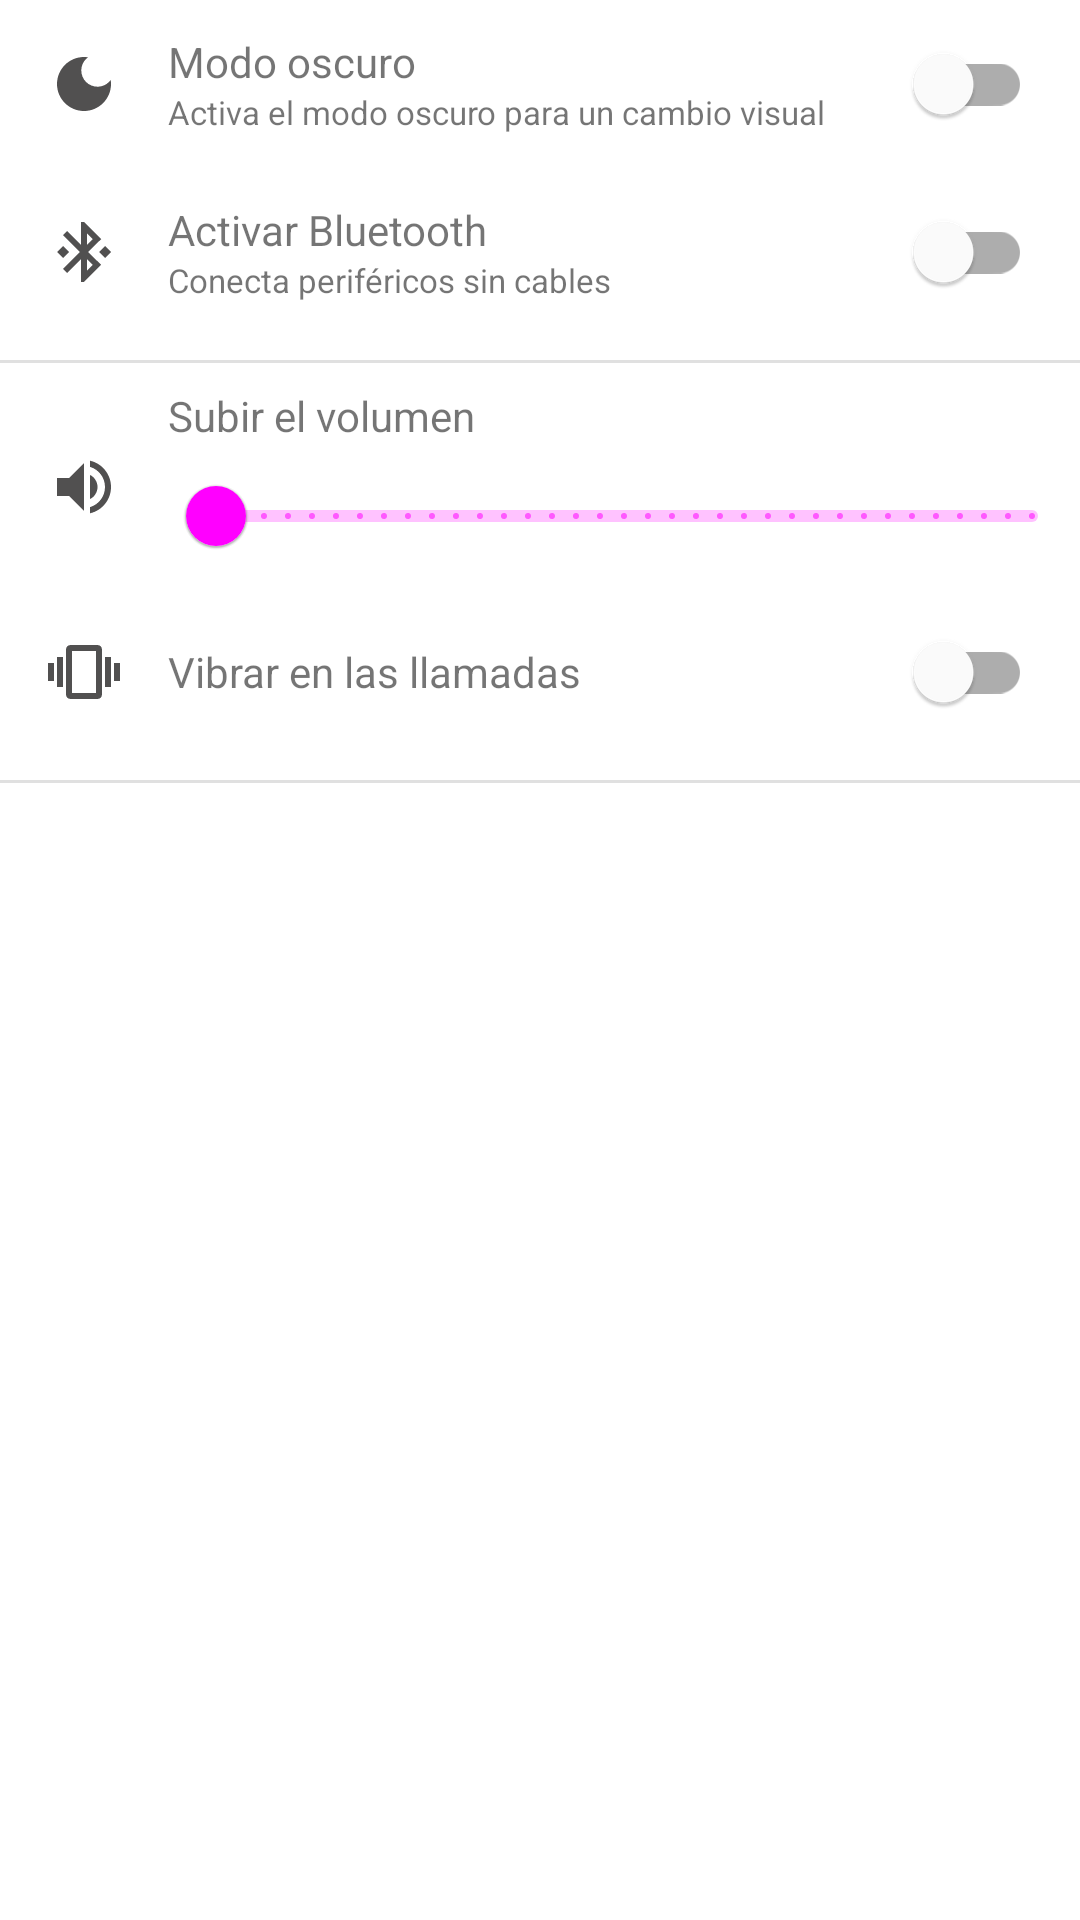

Layout XML and referenced resources for this Android screen:
<!-- AndroidManifest.xml: application theme Theme.AndroidM -->
<!-- res/layout/activity_settings.xml -->
<?xml version="1.0" encoding="utf-8"?>
<LinearLayout xmlns:android="http://schemas.android.com/apk/res/android"
    xmlns:app="http://schemas.android.com/apk/res-auto"
    xmlns:tools="http://schemas.android.com/tools"
    android:layout_width="match_parent"
    android:layout_height="match_parent"
    android:orientation="vertical"
    tools:context=".settings.SettingsActivity">

    <LinearLayout
        android:layout_width="match_parent"
        android:layout_height="wrap_content"
        android:gravity="center_vertical"
        android:orientation="horizontal">

        <ImageView
            android:layout_width="wrap_content"
            android:layout_height="wrap_content"
            android:layout_margin="16dp"
            android:src="@drawable/settings_dark_mode" />

        <LinearLayout
            android:layout_width="0dp"
            android:layout_height="wrap_content"
            android:layout_weight="1"
            android:orientation="vertical">

            <TextView
                android:layout_width="wrap_content"
                android:layout_height="wrap_content"
                android:text="Modo oscuro"
                android:textColor="@color/settings_text_title" />

            <TextView
                android:layout_width="wrap_content"
                android:layout_height="wrap_content"
                android:text="Activa el modo oscuro para un cambio visual"
                android:textSize="11sp" />

        </LinearLayout>

        <com.google.android.material.switchmaterial.SwitchMaterial
            android:id="@+id/switchDarkMode"
            android:layout_width="wrap_content"
            android:layout_height="wrap_content"
            android:layout_marginHorizontal="16dp" />

    </LinearLayout>

    <LinearLayout
        android:layout_width="match_parent"
        android:layout_height="wrap_content"
        android:gravity="center_vertical"
        android:orientation="horizontal">

        <ImageView
            android:layout_width="wrap_content"
            android:layout_height="wrap_content"
            android:layout_margin="16dp"
            android:src="@drawable/settings_bluetooth" />

        <LinearLayout
            android:layout_width="0dp"
            android:layout_height="wrap_content"
            android:layout_weight="1"
            android:orientation="vertical">

            <TextView
                android:layout_width="wrap_content"
                android:layout_height="wrap_content"
                android:text="Activar Bluetooth"
                android:textColor="@color/settings_text_title" />

            <TextView
                android:layout_width="wrap_content"
                android:layout_height="wrap_content"
                android:text="Conecta periféricos sin cables"
                android:textSize="11sp" />

        </LinearLayout>

        <com.google.android.material.switchmaterial.SwitchMaterial
            android:id="@+id/switchBluetooth"
            android:layout_width="wrap_content"
            android:layout_height="wrap_content"
            android:layout_marginHorizontal="16dp" />

    </LinearLayout>

    <com.google.android.material.divider.MaterialDivider
        android:layout_width="match_parent"
        android:layout_height="1dp"
        android:layout_marginVertical="8dp" />

    <LinearLayout
        android:layout_width="match_parent"
        android:layout_height="wrap_content"
        android:gravity="center_vertical"
        android:orientation="horizontal">

        <ImageView
            android:layout_width="wrap_content"
            android:layout_height="wrap_content"
            android:layout_margin="16dp"
            android:src="@drawable/settings_volume_up" />

        <LinearLayout
            android:layout_width="0dp"
            android:layout_height="wrap_content"
            android:layout_weight="1"
            android:orientation="vertical">

            <TextView
                android:layout_width="wrap_content"
                android:layout_height="wrap_content"
                android:text="Subir el volumen"
                android:textColor="@color/settings_text_title" />

            <com.google.android.material.slider.RangeSlider
                android:id="@+id/rsVolume"
                android:layout_width="match_parent"
                android:layout_height="wrap_content"
                android:valueFrom="0"
                android:stepSize="1"
                android:valueTo="100"
                />

        </LinearLayout>

    </LinearLayout>

    <LinearLayout
        android:layout_width="match_parent"
        android:layout_height="wrap_content"
        android:gravity="center_vertical"
        android:orientation="horizontal">

        <ImageView
            android:layout_width="wrap_content"
            android:layout_height="wrap_content"
            android:layout_margin="16dp"
            android:src="@drawable/settings_vibration" />

        <TextView
            android:layout_width="0dp"
            android:layout_height="wrap_content"
            android:layout_weight="1"
            android:text="Vibrar en las llamadas"
            android:textColor="@color/settings_text_title" />

        <com.google.android.material.switchmaterial.SwitchMaterial
            android:id="@+id/switchVibration"
            android:layout_width="wrap_content"
            android:layout_height="wrap_content"
            android:layout_marginHorizontal="16dp" />

    </LinearLayout>

    <com.google.android.material.divider.MaterialDivider
        android:layout_width="match_parent"
        android:layout_height="1dp"
        android:layout_marginVertical="8dp" />

</LinearLayout>
<!-- resources referenced by this layout -->
<resources>
  <!-- drawable settings_bluetooth (drawable) -->
  <vector android:height="24dp" android:tint="#515050"
      android:viewportHeight="24" android:viewportWidth="24"
      android:width="24dp" xmlns:android="http://schemas.android.com/apk/res/android">
      <path android:fillColor="@android:color/white" android:pathData="M7,12l-2,-2 -2,2 2,2 2,-2zM17.71,7.71L12,2h-1v7.59L6.41,5 5,6.41 10.59,12 5,17.59 6.41,19 11,14.41L11,22h1l5.71,-5.71 -4.3,-4.29 4.3,-4.29zM13,5.83l1.88,1.88L13,9.59L13,5.83zM14.88,16.29L13,18.17v-3.76l1.88,1.88zM19,10l-2,2 2,2 2,-2 -2,-2z"/>
  </vector>
  <!-- drawable settings_dark_mode (drawable) -->
  <vector android:height="24dp" android:tint="#515050"
      android:viewportHeight="24" android:viewportWidth="24"
      android:width="24dp" xmlns:android="http://schemas.android.com/apk/res/android">
      <path android:fillColor="@android:color/white" android:pathData="M12,3c-4.97,0 -9,4.03 -9,9s4.03,9 9,9s9,-4.03 9,-9c0,-0.46 -0.04,-0.92 -0.1,-1.36c-0.98,1.37 -2.58,2.26 -4.4,2.26c-2.98,0 -5.4,-2.42 -5.4,-5.4c0,-1.81 0.89,-3.42 2.26,-4.4C12.92,3.04 12.46,3 12,3L12,3z"/>
  </vector>
  <!-- drawable settings_vibration (drawable) -->
  <vector android:height="24dp" android:tint="#515050"
      android:viewportHeight="24" android:viewportWidth="24"
      android:width="24dp" xmlns:android="http://schemas.android.com/apk/res/android">
      <path android:fillColor="@android:color/white" android:pathData="M0,15h2L2,9L0,9v6zM3,17h2L5,7L3,7v10zM22,9v6h2L24,9h-2zM19,17h2L21,7h-2v10zM16.5,3h-9C6.67,3 6,3.67 6,4.5v15c0,0.83 0.67,1.5 1.5,1.5h9c0.83,0 1.5,-0.67 1.5,-1.5v-15c0,-0.83 -0.67,-1.5 -1.5,-1.5zM16,19L8,19L8,5h8v14z"/>
  </vector>
  <!-- drawable settings_volume_up (drawable) -->
  <vector android:autoMirrored="true" android:height="24dp"
      android:tint="#515050" android:viewportHeight="24"
      android:viewportWidth="24" android:width="24dp" xmlns:android="http://schemas.android.com/apk/res/android">
      <path android:fillColor="@android:color/white" android:pathData="M3,9v6h4l5,5L12,4L7,9L3,9zM16.5,12c0,-1.77 -1.02,-3.29 -2.5,-4.03v8.05c1.48,-0.73 2.5,-2.25 2.5,-4.02zM14,3.23v2.06c2.89,0.86 5,3.54 5,6.71s-2.11,5.85 -5,6.71v2.06c4.01,-0.91 7,-4.49 7,-8.77s-2.99,-7.86 -7,-8.77z"/>
  </vector>
  <style name="Theme.AndroidM" parent="Theme.MaterialComponents.DayNight.NoActionBar">
          
          <item name="colorPrimary">@color/todo_personal_category</item>
          <item name="colorPrimaryVariant">@color/purple_700</item>
          <item name="colorOnPrimary">@color/white</item>
          
          <item name="colorSecondary">@color/teal_200</item>
          <item name="colorSecondaryVariant">@color/teal_700</item>
          <item name="colorOnSecondary">@color/black</item>
          
          <item name="android:statusBarColor">?attr/colorPrimaryVariant</item>
          
      </style>
  <!-- not gathered from this repository: default colours our renderer supplied (Android Studio template values) -->
  <color name="purple_700">#FF3700B3</color>
  <color name="teal_200">#FF03DAC5</color>
  <color name="teal_700">#FF018786</color>
  <color name="black">#FF000000</color>
  <color name="white">#FFFFFFFF</color>
</resources>
